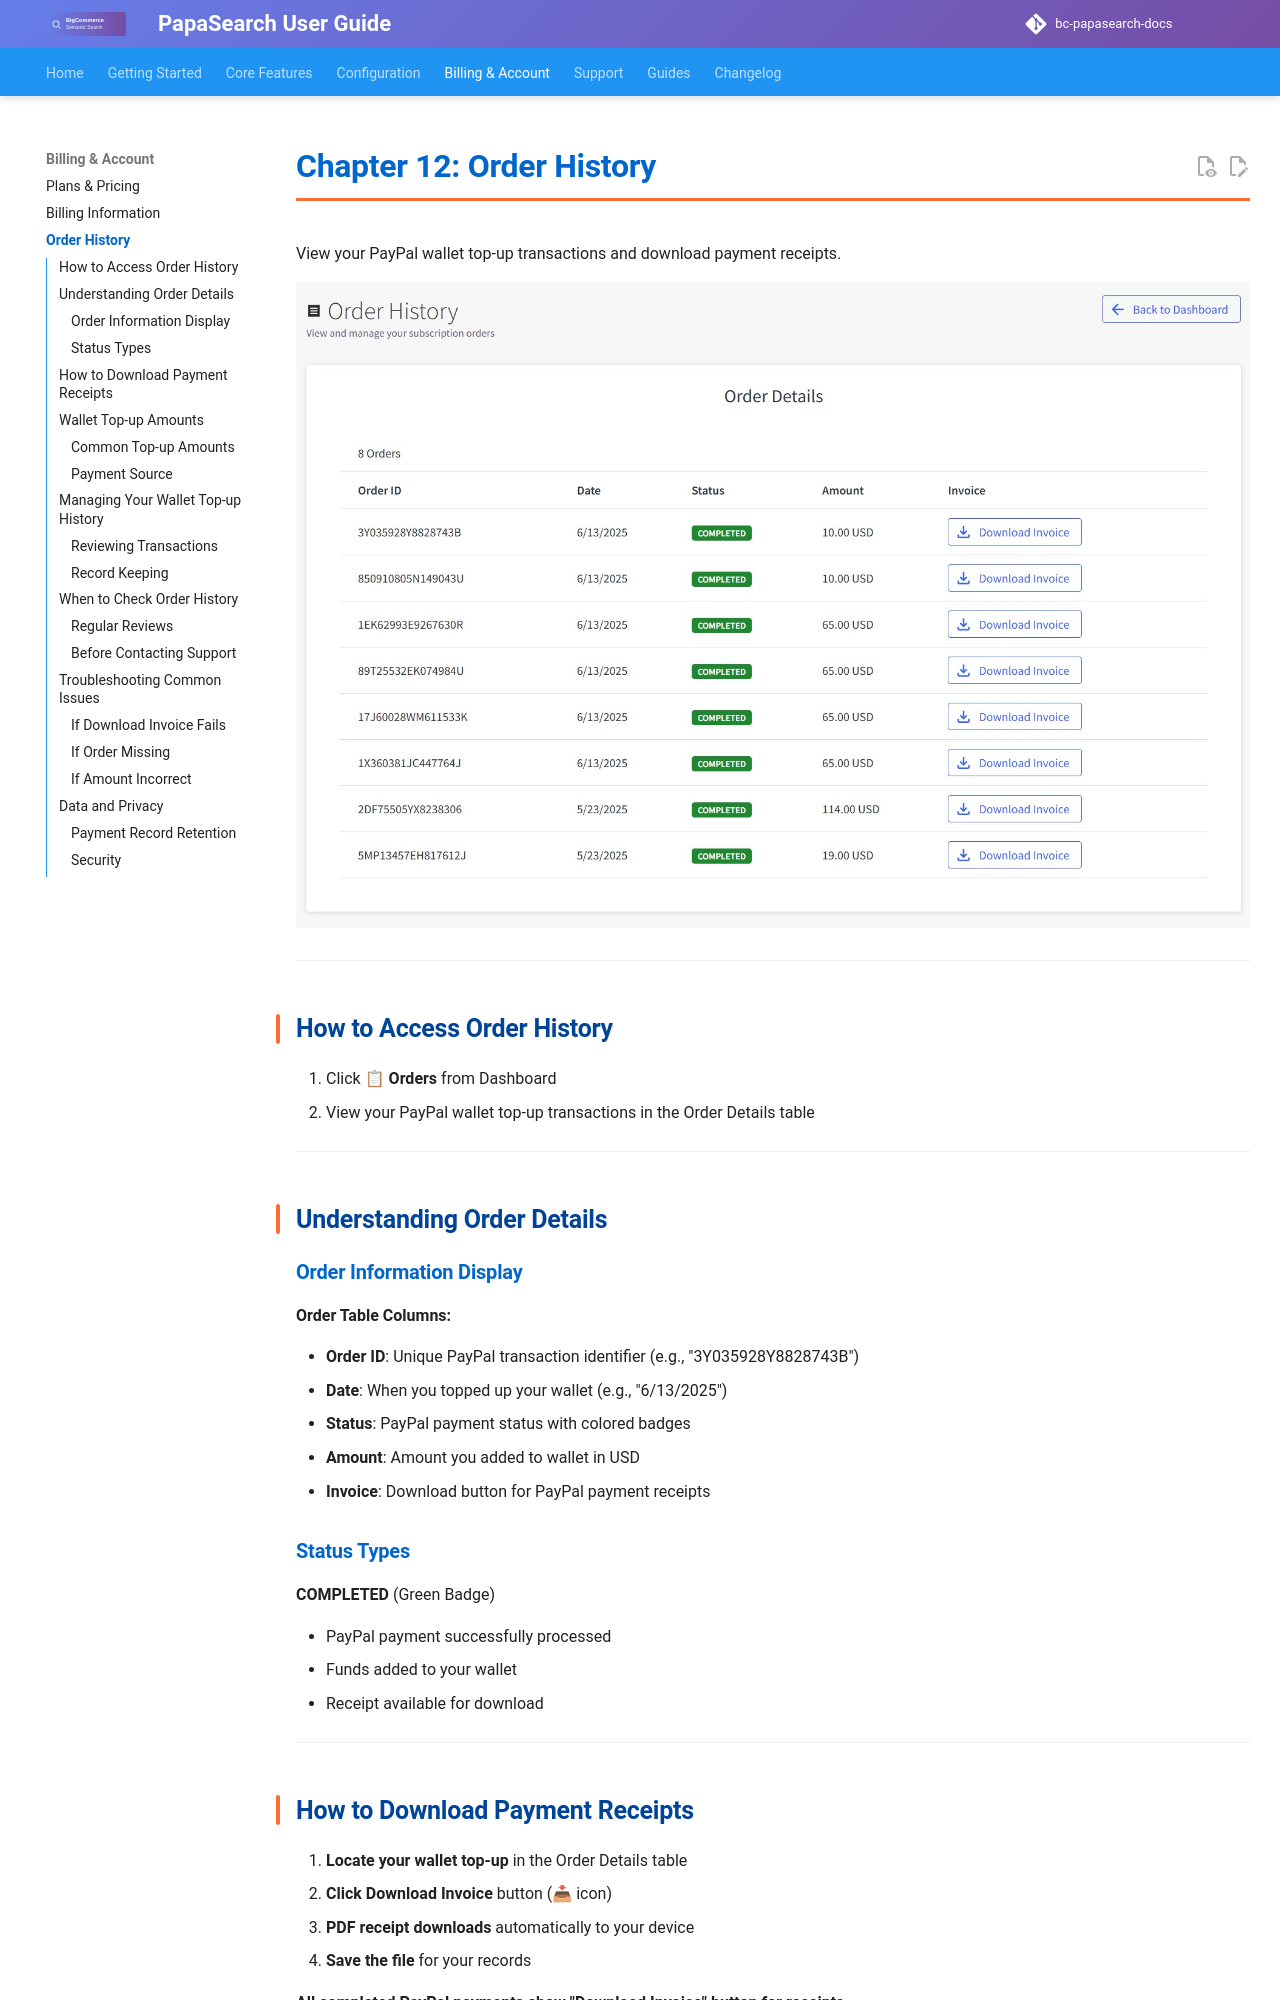

repository: allcommerce/bc-papasearch-docs · page: 12-order-history/index.html · generator: mkdocs

# Chapter 12: Order History

View your PayPal wallet top-up transactions and download payment receipts.

![Order History Interface](assets/images/order-history.jpg)

---

## How to Access Order History

1. Click **📋 Orders** from Dashboard
2. View your PayPal wallet top-up transactions in the Order Details table

---

## Understanding Order Details

### Order Information Display

**Order Table Columns:**

- **Order ID**: Unique PayPal transaction identifier (e.g., "3Y035928Y8828743B")
- **Date**: When you topped up your wallet (e.g., "6/13/2025")
- **Status**: PayPal payment status with colored badges
- **Amount**: Amount you added to wallet in USD
- **Invoice**: Download button for PayPal payment receipts

### Status Types

**COMPLETED** (Green Badge)

- PayPal payment successfully processed
- Funds added to your wallet
- Receipt available for download

---

## How to Download Payment Receipts

1. **Locate your wallet top-up** in the Order Details table
2. **Click Download Invoice** button (📥 icon)
3. **PDF receipt downloads** automatically to your device
4. **Save the file** for your records

**All completed PayPal payments show "Download Invoice" button for receipts.**

---

## Wallet Top-up Amounts

### Common Top-up Amounts

**PayPal Wallet Top-ups:**

- **$10.00 USD**: Small wallet top-up
- **$65.00 USD**: Medium wallet top-up
- **$114.00 USD**: Large wallet top-up
- **$19.00 USD**: Custom wallet top-up

### Payment Source

- **PayPal Only**: All transactions are PayPal payments to add funds to your wallet
- **Note**: Order History only shows PayPal top-up transactions, not service charges or subscription fees

---
